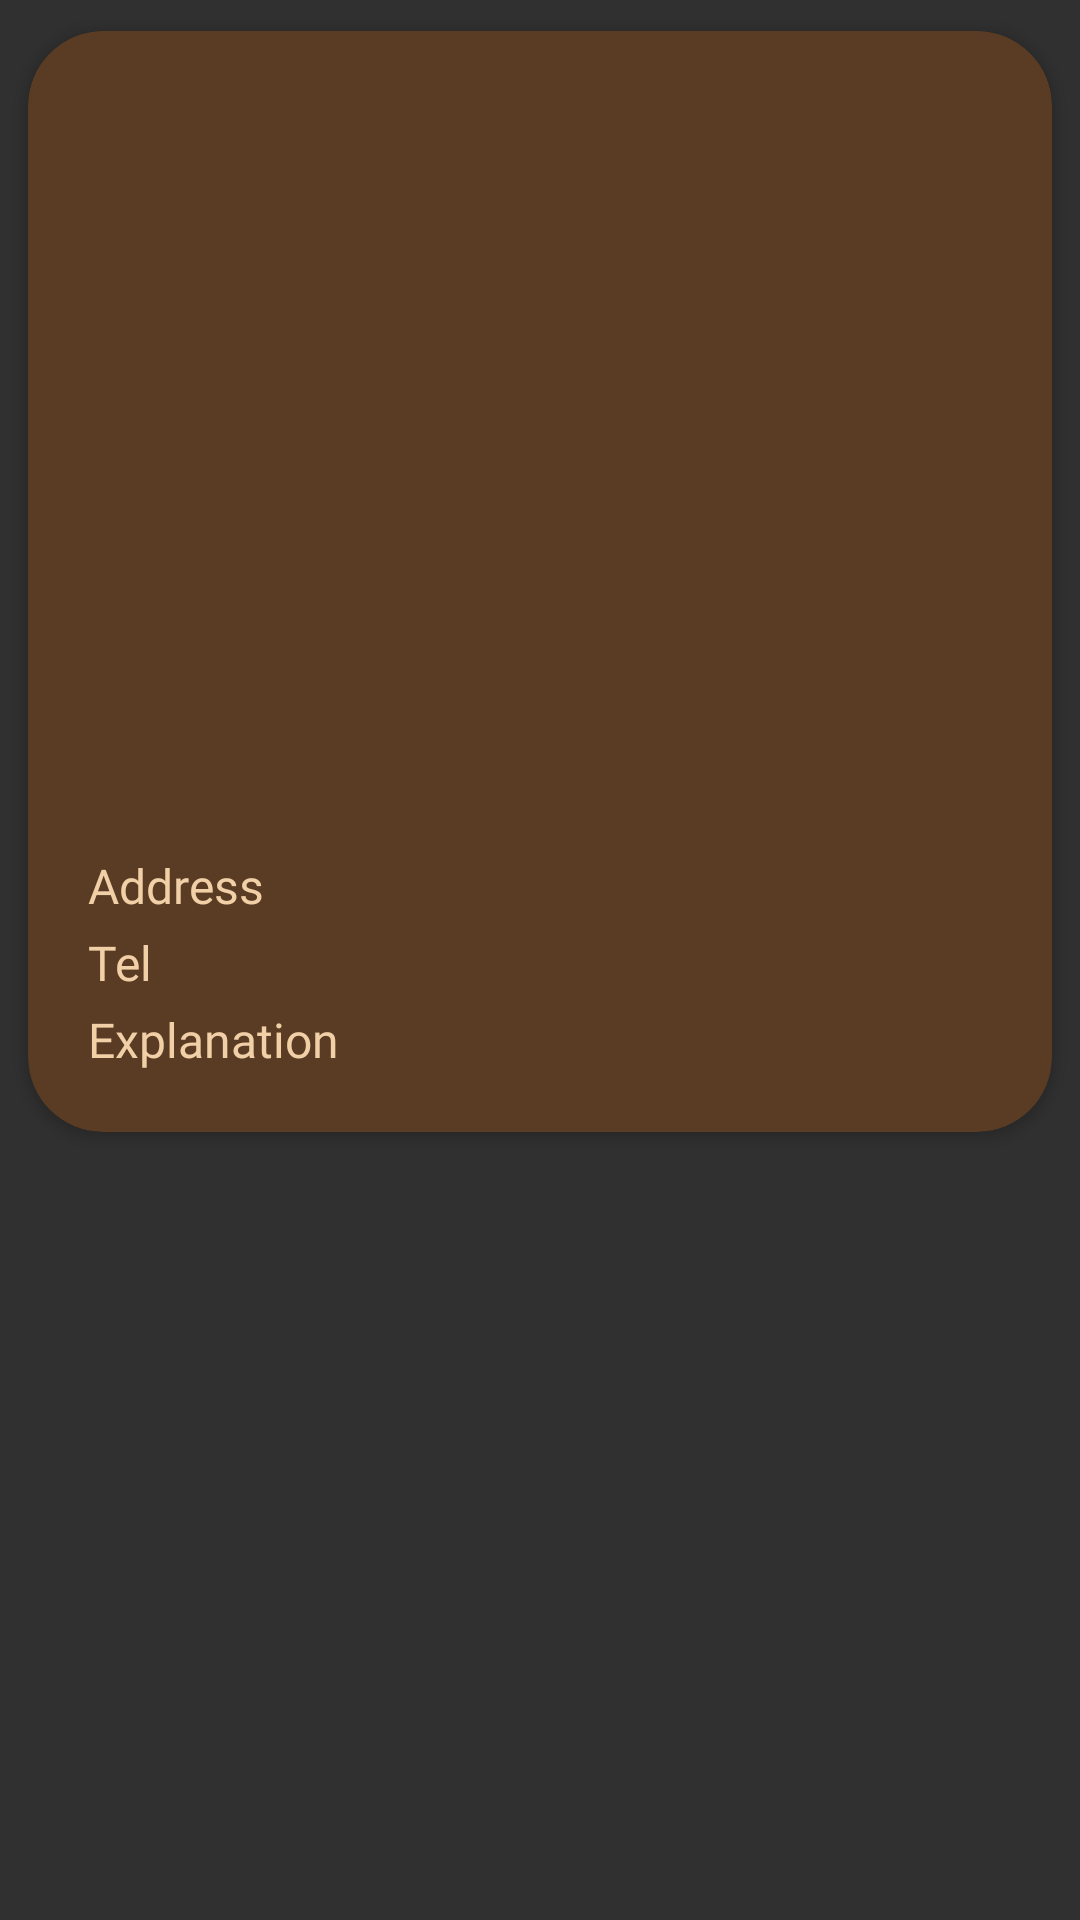

Reconstruct the res/layout file that produces this screen, plus the resources it refers to.
<!-- AndroidManifest.xml: application theme Theme.AppCompat.NoActionBar -->
<!-- res/layout/posted_lost_animal_list.xml -->
<?xml version="1.0" encoding="utf-8"?>
<FrameLayout xmlns:android="http://schemas.android.com/apk/res/android"
    xmlns:app="http://schemas.android.com/apk/res-auto"
    android:layout_width="match_parent"
    android:layout_height="wrap_content"
    android:orientation="vertical">

    <androidx.cardview.widget.CardView
        android:layout_width="match_parent"
        android:layout_height="wrap_content"
        app:cardBackgroundColor="@color/darkbrown"
        app:cardCornerRadius="25dp"
        app:cardUseCompatPadding="true"
        android:layout_marginBottom="20dp">

        <LinearLayout
            android:layout_width="match_parent"
            android:layout_height="wrap_content"
            android:layout_margin="20dp"
            android:orientation="vertical">

            <com.google.android.material.imageview.ShapeableImageView
                android:id="@+id/imageView"
                android:layout_width="match_parent"
                android:layout_height="250dp"
                android:layout_gravity="center"
                android:scaleType="centerCrop"
                android:src="@drawable/dogandcat"
                app:shapeAppearanceOverlay="@style/roundimageview" />


            <TextView
                android:id="@+id/lostTextViewAddress"
                android:layout_width="match_parent"
                android:layout_height="wrap_content"
                android:layout_marginTop="4dp"
                android:fontFamily="@font/poppinsregular"
                android:text="@string/address"
                android:textColor="@color/cream"
                android:textSize="16sp" />

            <TextView
                android:id="@+id/lostTextViewTel"
                android:layout_width="match_parent"
                android:layout_height="wrap_content"
                android:layout_marginTop="4dp"
                android:fontFamily="@font/poppinsregular"
                android:text="@string/tel"
                android:textColor="@color/cream"
                android:textSize="16sp" />

            <TextView
                android:id="@+id/lostTextViewExp"
                android:layout_width="match_parent"
                android:layout_height="wrap_content"
                android:layout_marginTop="4dp"
                android:fontFamily="@font/poppinsregular"
                android:text="@string/explanation"
                android:textColor="@color/cream"
                android:textSize="16sp" />

        </LinearLayout>
    </androidx.cardview.widget.CardView>
</FrameLayout>
<!-- resources referenced by this layout -->
<resources>
  <color name="cream">#F2D0A7</color>
  <color name="darkbrown">#593C23</color>
  <string name="address">Address</string>
  <string name="explanation">Explanation</string>
  <string name="tel">Tel</string>
  <style name="roundimageview">
          <item name="cornerFamily">rounded</item>
          <item name="cornerSize">20dp</item>
      </style>
</resources>
